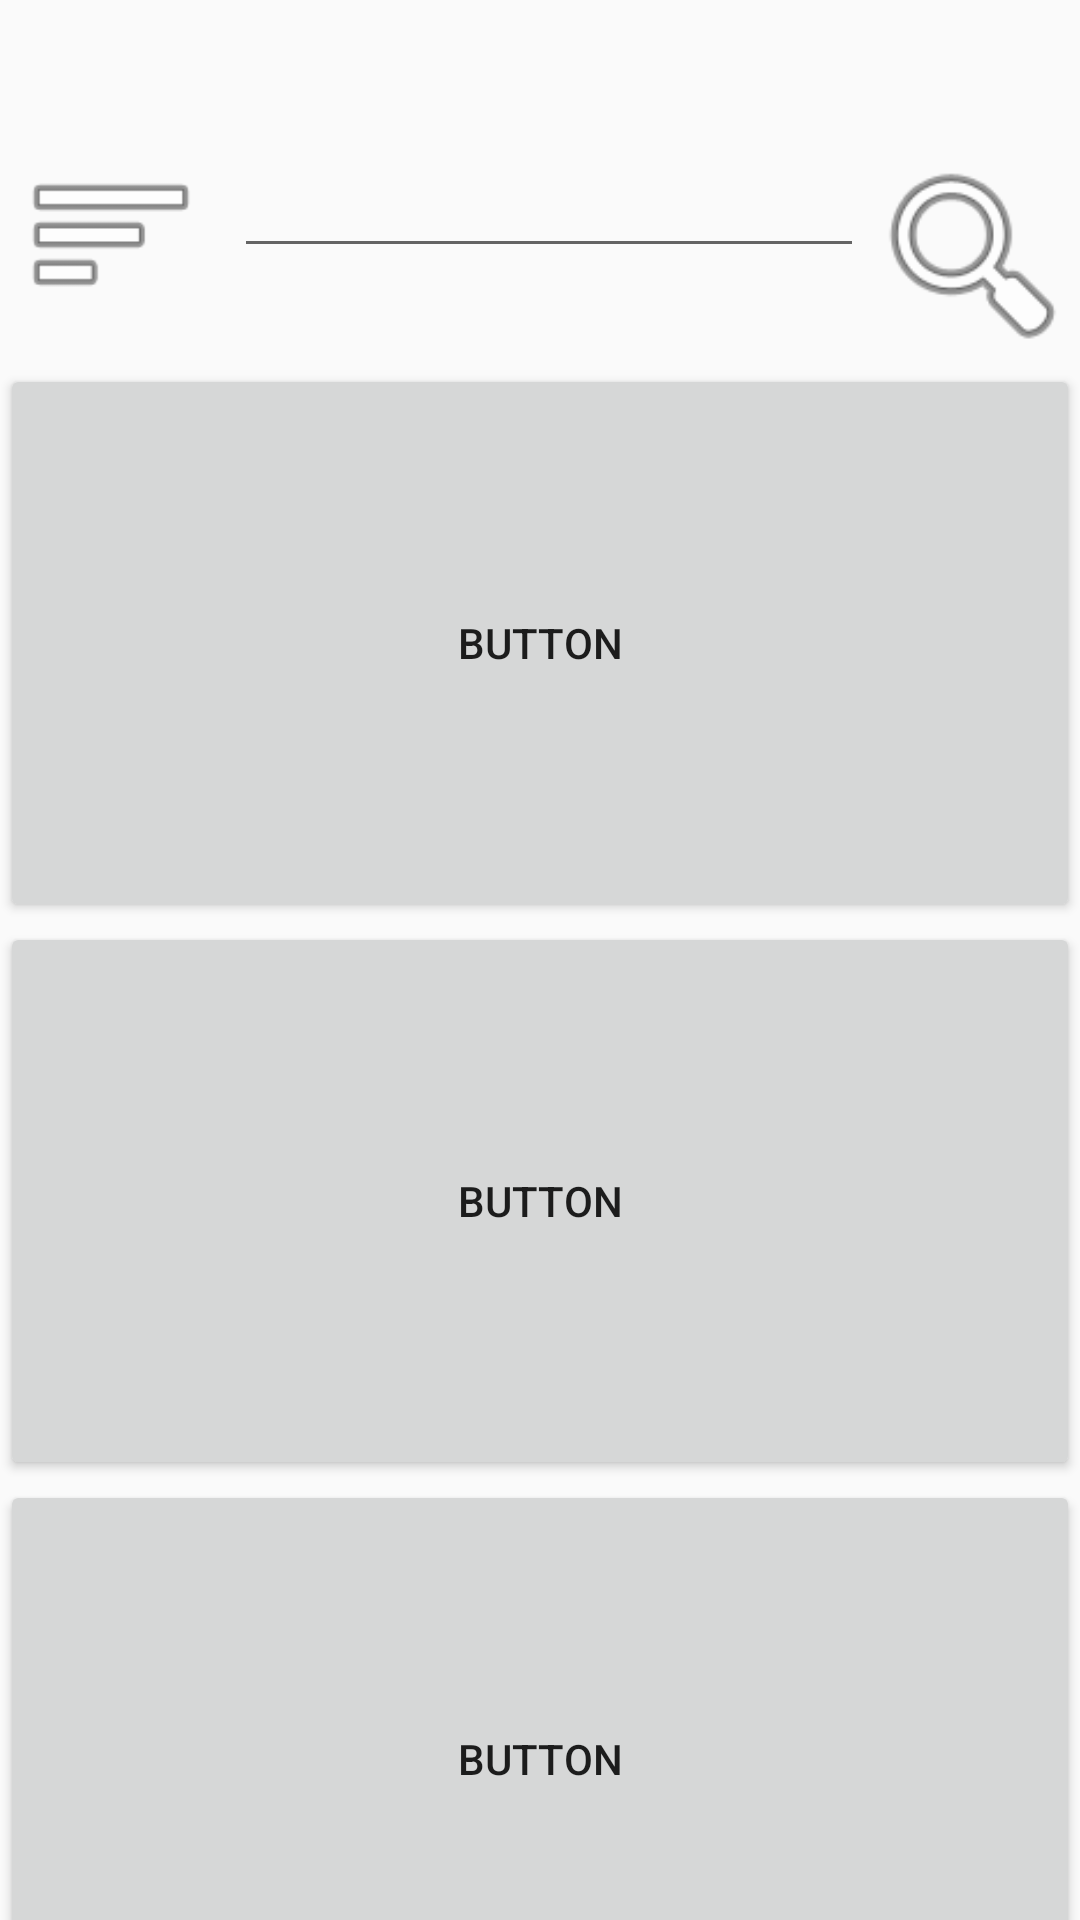

The Android layout XML behind this screen, and the referenced resources:
<!-- AndroidManifest.xml: application theme Theme.Design.Light.NoActionBar -->
<!-- res/layout/activity_main.xml -->
<?xml version="1.0" encoding="utf-8"?>
<androidx.constraintlayout.widget.ConstraintLayout xmlns:android="http://schemas.android.com/apk/res/android"
    xmlns:app="http://schemas.android.com/apk/res-auto"
    xmlns:tools="http://schemas.android.com/tools"
    android:layout_width="match_parent"
    android:layout_height="match_parent"
    tools:context=".MainActivity">

    <LinearLayout
        android:id="@+id/linearLayout2"
        android:layout_width="360dp"
        android:layout_height="558dp"
        android:layout_marginTop="32dp"
        android:orientation="vertical"
        app:layout_constraintEnd_toEndOf="parent"
        app:layout_constraintStart_toStartOf="parent"
        app:layout_constraintTop_toBottomOf="@+id/editTextTextPersonName2">

        <Button
            android:id="@+id/butSteps"
            android:layout_width="match_parent"
            android:layout_height="186dp"
            android:text="Button" />

        <Button
            android:id="@+id/butArticles"
            android:layout_width="match_parent"
            android:layout_height="186dp"
            android:text="Button" />

        <Button
            android:id="@+id/butGames"
            android:layout_width="match_parent"
            android:layout_height="186dp"
            android:text="Button" />
    </LinearLayout>

    <EditText
        android:id="@+id/editTextTextPersonName2"
        android:layout_width="wrap_content"
        android:layout_height="wrap_content"
        android:layout_marginStart="4dp"
        android:layout_marginTop="48dp"
        android:ems="10"
        android:inputType="textPersonName"
        app:layout_constraintStart_toEndOf="@+id/imageView21"
        app:layout_constraintTop_toTopOf="parent" />

    <LinearLayout
        android:layout_width="409dp"
        android:layout_height="66dp"
        android:orientation="horizontal"
        app:layout_constraintBottom_toBottomOf="parent"
        app:layout_constraintEnd_toEndOf="parent"
        app:layout_constraintStart_toStartOf="parent"
        app:layout_constraintTop_toBottomOf="@+id/linearLayout2">

        <ImageView
            android:id="@+id/imageView17"
            android:layout_width="wrap_content"
            android:layout_height="wrap_content"
            android:layout_weight="1"
            app:srcCompat="@drawable/home" />

        <ImageView
            android:id="@+id/imageView18"
            android:layout_width="wrap_content"
            android:layout_height="wrap_content"
            android:layout_weight="1"
            app:srcCompat="@drawable/home" />

        <ImageView
            android:id="@+id/imageView19"
            android:layout_width="wrap_content"
            android:layout_height="wrap_content"
            android:layout_weight="1"
            app:srcCompat="@drawable/home" />

        <ImageView
            android:id="@+id/imageView20"
            android:layout_width="wrap_content"
            android:layout_height="wrap_content"
            android:layout_weight="1"
            app:srcCompat="@drawable/home" />
    </LinearLayout>

    <ImageView
        android:id="@+id/imageView21"
        android:layout_width="74dp"
        android:layout_height="60dp"
        app:layout_constraintStart_toStartOf="parent"
        app:layout_constraintTop_toTopOf="@+id/editTextTextPersonName2"
        app:srcCompat="@android:drawable/ic_menu_sort_by_size" />

    <ImageView
        android:id="@+id/imageView22"
        android:layout_width="81dp"
        android:layout_height="74dp"
        app:layout_constraintEnd_toEndOf="parent"
        app:layout_constraintStart_toEndOf="@+id/editTextTextPersonName2"
        app:layout_constraintTop_toTopOf="@+id/editTextTextPersonName2"
        app:srcCompat="@android:drawable/ic_menu_search" />

</androidx.constraintlayout.widget.ConstraintLayout>
<!-- resources referenced by this layout -->
<resources>

</resources>
